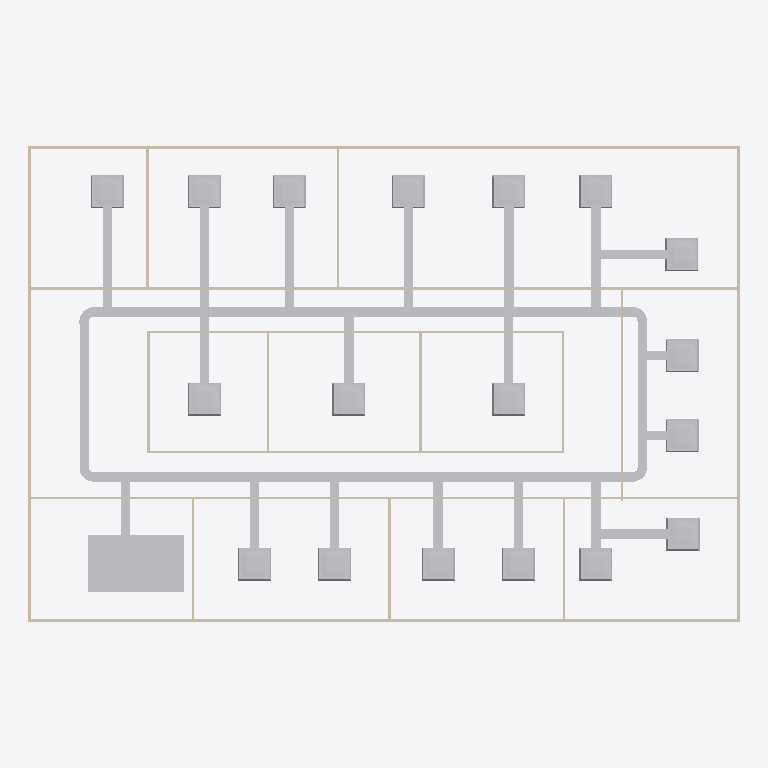
Plan cut of the same IFC building model at storey 'DUCTING' (level 2.80 m, cut at 4.20 m), seen from above with north up, elements coloured by IFC class: 46 other elements (light grey), 19 walls (beige). Cut surfaces are drawn darker.
Extent 30.2 m × 20.2 m × 3.3 m (x, y, z). Storeys (2): GF at 0.00 m; DUCTING at 2.80 m. Elements (102): 46 IfcDuctSegment, 25 IfcDuctFitting, 19 IfcWall, 12 IfcDoor.

HEADER;
FILE_DESCRIPTION(('ViewDefinition[DesignTransferView]'),'2;1');
FILE_NAME('s08-activity-template.ifc','2025-09-22T23:33:54+08:00',(''),(''),'IfcOpenShell 0.8.3-post1','Bonsai 0.8.3-post1','');
FILE_SCHEMA(('IFC4'));
ENDSEC;
DATA;
#1=IFCPROJECT('3zt5O$T9T8$f08reIzjZBG',$,'My Project',$,$,$,$,(#14,#26),#9);
#31=IFCSITE('1NLrA44prEX92DnmwXdVUh',$,'My Site',$,$,#54,$,$,$,$,$,$,$,$);
#37=IFCBUILDING('1ea87Rwi56DAMd629yNbTu',$,'My Building',$,$,#60,$,$,$,$,$,$);
#43=IFCBUILDINGSTOREY('2of0Ajz6PECP2yaGtpU3l_',$,'GF',$,$,#66,$,$,$,$);
#1016=IFCBUILDINGSTOREY('3HTIekM2nDnOQ$CItJIcEO',$,'DUCTING',$,$,#4318,$,$,$,$);
#7760=IFCDUCTSEGMENT('2mchwf8z53Dvgtw9uaBtZB',$,'DuctSegment',$,$,#7799,#7771,$,$);
#7800=IFCDUCTSEGMENT('0SyoqT5gTAQxukDK6PjSe1',$,'DuctSegment',$,$,#8024,#7834,$,$);
#13533=IFCDUCTSEGMENT('3sjTjidAHA5fRSbxsFGj1Y',$,'DuctSegment',$,$,#13552,#13542,$,$);
#1275=IFCWALL('1UDBmIW3567uetp1yQ1qI9',$,'Wall',$,$,#1536,#1281,$,$);
#1325=IFCWALL('0D$5VMz2v6s8av8iII3Pg9',$,'Wall',$,$,#1472,#1331,$,$);
#1691=IFCWALL('1FThg5$zvA0wdYF9edpZMy',$,'Wall',$,$,#1702,#1697,$,$);
#1350=IFCWALL('0MRWzSognESQdIQWcQ80v9',$,'Wall',$,$,#1504,#1356,$,$);
#1300=IFCWALL('0vjWYu7njEFBO_oOq$0Qyr',$,'Wall',$,$,#1311,#1306,$,$);
#2199=IFCWALL('3v2aa1NzvEb9OH_5rmflzp',$,'Wall',$,$,#2210,#2205,$,$);
#5184=IFCDUCTSEGMENT('3Te99dlkXAZPextFvIfnGd',$,'DuctSegment',$,$,#8847,#5195,$,$);
#7845=IFCDUCTSEGMENT('0BunpUaKX1cRGIRIHqw8eF',$,'DuctSegment',$,$,#7909,#7856,$,$);
#8132=IFCDUCTSEGMENT('1LFmIcYWz5GAoLHcybG6r6',$,'DuctSegment',$,$,#8872,#8145,$,$);
#7209=IFCDUCTSEGMENT('2fvO1x0BX9hRMbDEWoQLa7',$,'DuctSegment',$,$,#8857,#7218,$,$);
#7293=IFCDUCTSEGMENT('1QWecbIEzCVBXOza1vW2Wu',$,'DuctSegment',$,$,#8867,#7306,$,$);
#7533=IFCDUCTSEGMENT('3gOaXzgLD6HPODwmHlnNMo',$,'DuctSegment',$,$,#8328,#7546,$,$);
#9105=IFCDUCTSEGMENT('1nRyJvvYbED9hVV$pH7CZP',$,'DuctSegment',$,$,#10001,#9118,$,$);
#8993=IFCDUCTSEGMENT('02nARnZ$19TBhv907xnGkS',$,'DuctSegment',$,$,#9104,#9001,$,$);
#9556=IFCDUCTSEGMENT('3zDCGGvhL5IOOjYsu_xhov',$,'DuctSegment',$,$,#9771,#9569,$,$);
#9772=IFCDUCTSEGMENT('3zsfRQbPn0xvAmJqFcB2$L',$,'DuctSegment',$,$,#10307,#9785,$,$);
#9753=IFCDUCTSEGMENT('1adRHf2Oz6RPj_O75Jyq9f',$,'DuctSegment',$,$,#10302,#9766,$,$);
#9880=IFCDUCTSEGMENT('1uKKQBODr5axbKIn7JXwWd',$,'DuctSegment',$,$,#10046,#9893,$,$);
#9973=IFCDUCTSEGMENT('1R_LPb6SP7dxycOgTHsI14',$,'DuctSegment',$,$,#10116,#9986,$,$);
#10225=IFCDUCTSEGMENT('31WVYpn6L9XB2Z707BVgh_',$,'DuctSegment',$,$,#10317,#10238,$,$);
#7514=IFCDUCTSEGMENT('2r1s8moCf7_BSitozGfd62',$,'DuctSegment',$,$,#8397,#7527,$,$);
#7641=IFCDUCTSEGMENT('0$0twE7sb7bBqgtrxUpXSD',$,'DuctSegment',$,$,#8131,#7654,$,$);
#9340=IFCDUCTSEGMENT('0R$iCjFRX8BA90QW7FOBsY',$,'DuctSegment',$,$,#9447,#9348,$,$);
#9448=IFCDUCTSEGMENT('3Y9XJvHLv5GOI4PwJYwiTF',$,'DuctSegment',$,$,#9752,#9461,$,$);
#10117=IFCDUCTSEGMENT('19T5s$IjD4gP2FSb9CUc0Z',$,'DuctSegment',$,$,#10224,#10130,$,$);
#9164=IFCDUCTSEGMENT('0kSaoRSbT8ov4MvNGGESjb',$,'DuctSegment',$,$,#10006,#9177,$,$);
#9305=IFCDUCTSEGMENT('0GacNNJbn55xBD1AKcnp2o',$,'DuctSegment',$,$,#9397,#9316,$,$);
#9398=IFCDUCTSEGMENT('10hl6hFvH9IQzQv7q8VAjJ',$,'DuctSegment',$,$,#9574,#9432,$,$);
#9506=IFCDUCTSEGMENT('31YgXdJTf5m8owHGFE6kIT',$,'DuctSegment',$,$,#9663,#9540,$,$);
#9575=IFCDUCTSEGMENT('04FfJ_YZL70P0dhqWH8uL9',$,'DuctSegment',$,$,#10282,#9609,$,$);
#9664=IFCDUCTSEGMENT('1I6MNcJkPD$vGwm8JRy2_J',$,'DuctSegment',$,$,#10292,#9698,$,$);
#9791=IFCDUCTSEGMENT('1hHyfVI7D77BjEntujaTdK',$,'DuctSegment',$,$,#10036,#9825,$,$);
#2287=IFCWALL('3teyjcrzf3uAgXpO0b$VhD',$,'Wall',$,$,#2434,#2293,$,$);
#2237=IFCWALL('38QhbdbKb9UujMqX3wlw11',$,'Wall',$,$,#2498,#2243,$,$);
#5307=IFCDUCTSEGMENT('14z4fes29ES9hXdz9exIy2',$,'DuctSegment',$,$,#5602,#5318,$,$);
#8151=IFCDUCTSEGMENT('2Qtdvb28r4iOoUAKrbhjtD',$,'DuctSegment',$,$,#8877,#8185,$,$);
#7419=IFCDUCTSEGMENT('1sFdryINHDkeSt1yNwj_os',$,'DuctSegment',$,$,#8347,#7453,$,$);
#7591=IFCDUCTSEGMENT('2gzHOawoH00QSARZYlZbCC',$,'DuctSegment',$,$,#8150,#7625,$,$);
#10067=IFCDUCTSEGMENT('2ZEaWmatHCqub8idvy0ug1',$,'DuctSegment',$,$,#10174,#10101,$,$);
#9178=IFCDUCTSEGMENT('2BaQsNTX96KhppNgbZfmfo',$,'DuctSegment',$,$,#10011,#9212,$,$);
#5603=IFCDUCTSEGMENT('1t2s0jCKvB5eOsgUpcp4vE',$,'DuctSegment',$,$,#8852,#5639,$,$);
#7243=IFCDUCTSEGMENT('39EAXFMfv6CQq46NglInZY',$,'DuctSegment',$,$,#8862,#7277,$,$);
#7469=IFCDUCTSEGMENT('1n2yVZE_HA0hYiuKi9H$f9',$,'DuctSegment',$,$,#8239,#7503,$,$);
#9894=IFCDUCTSEGMENT('23atY3K8D3_gvyv1EX6d8c',$,'DuctSegment',$,$,#10066,#9928,$,$);
#10175=IFCDUCTSEGMENT('1P5MSG7yP1LRRwKuOVqm2a',$,'DuctSegment',$,$,#10312,#10209,$,$);
#1575=IFCWALL('0yoypxvBj1LOjvNX_uVlxo',$,'Wall',$,$,#1586,#1581,$,$);
#2588=IFCWALL('3wRS01hnLD4B$J95dhOsKc',$,'Wall',$,$,#2599,#2594,$,$);
#2664=IFCWALL('2u5j55KIv7MPjPhu1A$avy',$,'Wall',$,$,#2675,#2670,$,$);
#2312=IFCWALL('3pHwNhcHT59BzMMTBJMF1f',$,'Wall',$,$,#2466,#2318,$,$);
#2550=IFCWALL('0_i8dKuLTDOeOHoWA7rqIT',$,'Wall',$,$,#2561,#2556,$,$);
#1550=IFCWALL('35K1npWBPFGB3tO6w_xo94',$,'Wall',$,$,#1561,#1556,$,$);
#1729=IFCWALL('3NWj3y039AvQIEMOySC9Fs',$,'Wall',$,$,#1740,#1735,$,$);
#2262=IFCWALL('32x$v5jALC4AtRDaSMpZN_',$,'Wall',$,$,#2273,#2268,$,$);
#2702=IFCWALL('1CrOvByev4Z9g5C7MtL_BV',$,'Wall',$,$,#2713,#2708,$,$);
#2626=IFCWALL('2Ys7X7SLPFIQVgD5yA6a41',$,'Wall',$,$,#2637,#2632,$,$);
#2512=IFCWALL('1vx03Rlen1m8AGkws_VT06',$,'Wall',$,$,#2523,#2518,$,$);
#5271=IFCDUCTFITTING('3Fi7Vx_Ib6COAwLKTAVt5t',$,'DuctFitting',$,$,#8827,#5279,$,$);
#8052=IFCDUCTFITTING('2uur_FhaTB0xjYickqeOwT',$,'DuctFitting',$,$,#8083,#8060,$,$);
#7958=IFCDUCTFITTING('3FwsJzdJn7sASjI$DNLU47',$,'DuctFitting',$,$,#7990,#7967,$,$);
#4849=IFCDUCTFITTING('0MynIOvfz0Bf8b8b$tc3mR',$,'DuctFitting',$,$,#8822,#4858,$,$);
#8878=IFCDUCTSEGMENT('0Y1Zo$Djz4lhKIBznZu7Iq',$,'DuctSegment',$,$,#9011,#8889,$,$);
#9012=IFCDUCTSEGMENT('3iEUUZQWP8Ivm2oZ129Bmp',$,'DuctSegment',$,$,#9991,#9048,$,$);
ENDSEC;